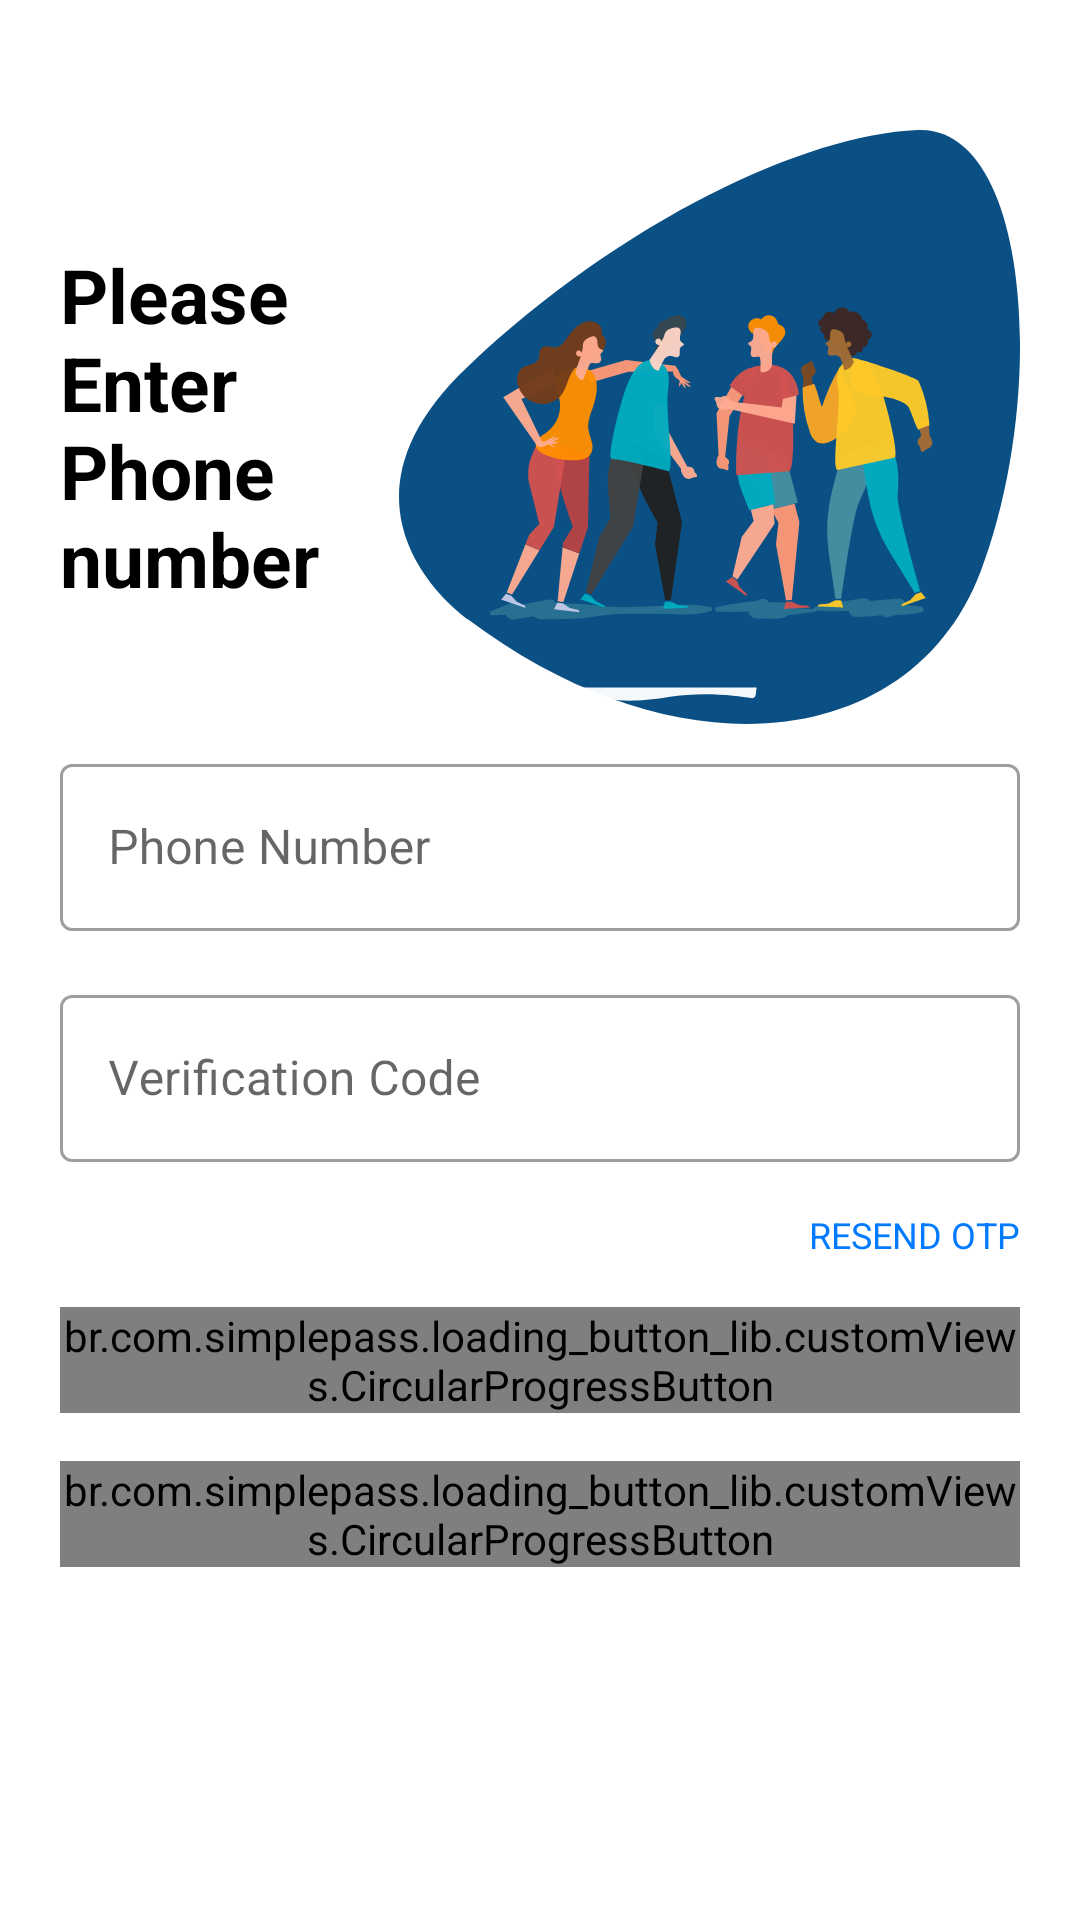

The Android layout XML behind this screen, and the referenced resources:
<!-- AndroidManifest.xml: application theme AppTheme -->
<!-- res/layout/fragment_my_account.xml -->
<?xml version="1.0" encoding="utf-8"?>
<RelativeLayout xmlns:android="http://schemas.android.com/apk/res/android"
  xmlns:app="http://schemas.android.com/apk/res-auto"
  xmlns:tools="http://schemas.android.com/tools"
  android:layout_width="match_parent"
  android:layout_height="match_parent"
  android:layout_gravity="center"
  android:background="@android:color/white"
  android:focusableInTouchMode="true"
  android:gravity="center"
  android:orientation="vertical"
  android:paddingBottom="?attr/actionBarSize"
  tools:context="com.vishal.covid19india.view.fragment.myAccount.MyAccountFragment">

  <ScrollView
    android:layout_width="match_parent"
    android:layout_height="wrap_content"
    android:layout_alignParentStart="true"
    android:layout_alignParentTop="true"
    android:layout_centerInParent="true"
    android:layout_marginBottom="30dp"
    android:paddingTop="20dp">
    <RelativeLayout
      android:layout_width="match_parent"
      android:layout_height="wrap_content">
      <LinearLayout
        android:id="@+id/phoneAuthFields"
        android:layout_width="match_parent"
        android:layout_height="wrap_content"
        android:orientation="vertical"
        android:padding="20dp"
        android:visibility="visible">

        <RelativeLayout
          android:layout_width="match_parent"
          android:layout_height="wrap_content">

          <TextView
            android:layout_width="wrap_content"
            android:layout_height="wrap_content"
            android:layout_alignParentStart="true"
            android:layout_centerVertical="true"
            android:text="@string/already_nhave_an_naccount"
            android:textColor="@android:color/black"
            android:textSize="25sp"
            android:textStyle="bold" />

          <ImageView
            android:layout_width="wrap_content"
            android:layout_height="wrap_content"
            android:layout_alignParentTop="true"
            android:layout_alignParentEnd="true"
            android:contentDescription="@string/desc"
            android:src="@drawable/ic_register_hero" />
        </RelativeLayout>

        <com.google.android.material.textfield.TextInputLayout
          android:id="@+id/fieldPhoneNumber_text_input"
          style="@style/Widget.MaterialComponents.TextInputLayout.OutlinedBox"
          android:layout_width="match_parent"
          android:layout_height="wrap_content"
          android:layout_marginTop="8dp"
          android:layout_marginBottom="8dp">

          <com.google.android.material.textfield.TextInputEditText
            android:id="@+id/fieldPhoneNumber"
            android:layout_width="match_parent"
            android:layout_height="wrap_content"
            android:hint="@string/hint_phone_number"
            android:inputType="phone"
            android:maxLength="10" />
        </com.google.android.material.textfield.TextInputLayout>

        <com.google.android.material.textfield.TextInputLayout
          android:id="@+id/fieldVerificationCode_text_input"
          style="@style/Widget.MaterialComponents.TextInputLayout.OutlinedBox"
          android:layout_width="match_parent"
          android:layout_height="wrap_content"
          android:layout_marginTop="8dp"
          android:layout_marginBottom="8dp">

          <com.google.android.material.textfield.TextInputEditText
            android:id="@+id/fieldVerificationCode"
            android:layout_width="match_parent"
            android:layout_height="wrap_content"
            android:hint="@string/hint_verification_code"
            android:inputType="number" />
        </com.google.android.material.textfield.TextInputLayout>

        <TextView
          android:id="@+id/buttonResend"
          android:layout_width="wrap_content"
          android:layout_height="wrap_content"
          android:layout_gravity="end"
          android:layout_marginTop="8dp"
          android:layout_marginBottom="8dp"
          android:text="@string/resend_otp"
          android:textColor="@color/colorPrimaryDark"
          android:textSize="12sp" />


        <br.com.simplepass.loading_button_lib.customViews.CircularProgressButton
          android:id="@+id/buttonStartVerification"
          style="@style/loginButton"
          android:layout_gravity="center_horizontal"
          android:layout_marginTop="8dp"
          android:layout_marginBottom="8dp"
          android:text="@string/get_otp"
          app:initialCornerAngle="27dp"
          app:spinning_bar_color="#FFF"
          app:spinning_bar_padding="6dp"
          app:spinning_bar_width="4dp" />

        <br.com.simplepass.loading_button_lib.customViews.CircularProgressButton
          android:id="@+id/buttonVerifyPhone"
          style="@style/loginButton"
          android:layout_gravity="center_horizontal"
          android:layout_marginTop="8dp"
          android:layout_marginBottom="8dp"
          android:text="@string/verify_otp"
          app:initialCornerAngle="27dp"
          app:spinning_bar_color="#FFF"
          app:spinning_bar_padding="6dp"
          app:spinning_bar_width="4dp" />


      </LinearLayout>

      <RelativeLayout
        android:id="@+id/signedInButtons"
        android:layout_width="match_parent"
        android:layout_height="match_parent"
        android:orientation="vertical"
        android:paddingLeft="16dp"
        android:paddingRight="16dp"
        android:visibility="gone">

        <ImageView
          android:id="@+id/iv_user_account_view"
          android:layout_width="200dp"
          android:layout_height="200dp"
          android:layout_alignParentTop="true"
          android:layout_centerHorizontal="true"
          android:background="@drawable/ic_my_account"
          android:contentDescription="@string/desc" />

        <TextView
          android:id="@+id/tv_phone_number"
          android:layout_width="wrap_content"
          android:layout_height="wrap_content"
          android:layout_below="@id/iv_user_account_view"
          android:layout_centerHorizontal="true"
          android:layout_margin="16dp"
          android:gravity="center" />

        <br.com.simplepass.loading_button_lib.customViews.CircularProgressButton
          android:id="@+id/signOutButton"
          style="@style/loginButton"
          android:layout_below="@id/tv_phone_number"
          android:layout_centerHorizontal="true"
          android:layout_gravity="center_horizontal"
          android:layout_marginTop="8dp"
          android:layout_marginBottom="8dp"
          android:text="@string/sign_out"
          app:initialCornerAngle="27dp"
          app:spinning_bar_color="#FFF"
          app:spinning_bar_padding="6dp"
          app:spinning_bar_width="4dp" />

        <br.com.simplepass.loading_button_lib.customViews.CircularProgressButton
          android:id="@+id/aboutButton"
          style="@style/loginButton"
          android:layout_below="@id/signOutButton"
          android:layout_centerHorizontal="true"
          android:layout_gravity="center_horizontal"
          android:layout_marginTop="8dp"
          android:layout_marginBottom="8dp"
          android:text="@string/about_us"
          app:initialCornerAngle="27dp"
          app:spinning_bar_color="#FFF"
          app:spinning_bar_padding="6dp"
          app:spinning_bar_width="4dp" />

      </RelativeLayout>
    </RelativeLayout>
  </ScrollView>
</RelativeLayout>
<!-- resources referenced by this layout -->
<resources>
  <color name="colorPrimaryDark">@color/blue</color>
  <!-- drawable ic_register_hero: vector/xml drawable (drawable, 22213 chars, omitted) -->
  <string name="about_us">About us</string>
  <string name="already_nhave_an_naccount">Please \nEnter \nPhone \nnumber</string>
  <string name="desc">description</string>
  <string name="get_otp">GET Otp</string>
  <string name="hint_phone_number">Phone Number</string>
  <string name="hint_verification_code">Verification Code</string>
  <string name="resend_otp">RESEND OTP</string>
  <string name="sign_out">Sign Out</string>
  <string name="verify_otp">VERIFY OTP</string>
  <style name="loginButton">
      <item name="android:layout_width">wrap_content</item>
      <item name="android:layout_height">wrap_content</item>
      <item name="android:background">@drawable/button_background_blue</item>
      <item name="android:textColor">@android:color/white</item>
      <item name="android:textStyle">bold</item>
    </style>
  <style name="AppTheme" parent="Theme.MaterialComponents.Light.DarkActionBar">
      
      <item name="colorPrimary">@color/colorPrimary</item>
      <item name="colorPrimaryDark">@color/colorPrimaryDark</item>
      <item name="colorAccent">@color/colorAccent</item>
    </style>
  <color name="blue">#007bff</color>
  <!-- drawable button_background_blue (drawable) -->
  <?xml version="1.0" encoding="utf-8"?>
  <shape xmlns:android="http://schemas.android.com/apk/res/android"
    android:shape="rectangle">
    <corners android:radius="26dp" />
  
    <solid android:color="@color/colorPrimaryDark" />
  
    <padding
      android:bottom="0dp"
      android:left="10dp"
      android:right="0dp"
      android:top="0dp" />
    <size
      android:width="182dp"
      android:height="40dp" />
  </shape>
  <color name="colorPrimary">@color/blue</color>
  <color name="colorAccent">@color/blue</color>
</resources>
